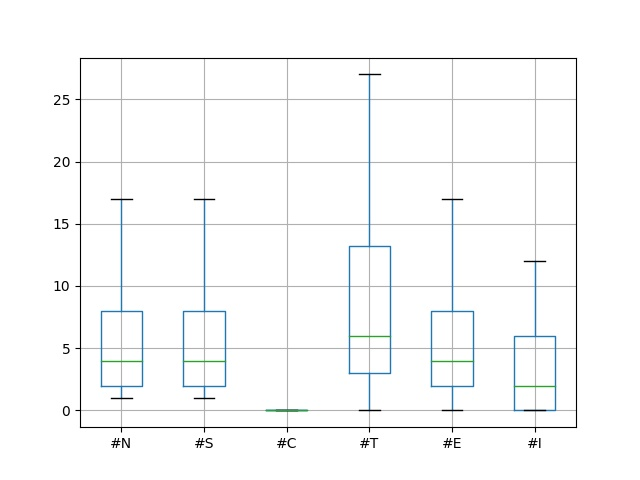

Values plotted in this chart, from the file beside it:
[Name]; #N; #S; #C; #T; #E; #I; |; 1; 2; 3; 4; 5; 6; 7; |; Complexity
Son********; 6; 6; 0; 6; 6; 0; |; -; -; -; +; -; -; -; |; 1
NME*******; 10; 10; 0; 57; 9; 48; |; -; -; +; -; -; -; -; |; 0,9
TVC**************; 28; 28; 0; 27; 26; 1; |; -; +; +; -; +; -; -; |; 0,928571
TvC***************; 67; 59; 8; 104; 77; 27; |; -; +; +; -; -; -; -; |; 1,305085
TVC******************; 19; 19; 0; 24; 23; 1; |; -; +; -; -; +; -; -; |; 1,210526
IRD********; 6; 6; 0; 9; 6; 3; |; -; -; -; -; -; -; -; |; 1
IRD************; 13; 13; 0; 24; 14; 10; |; -; -; -; -; -; -; -; |; 1,076923
Sys**************************; 2; 2; 0; 1; 0; 1; |; -; -; -; -; -; -; -; |; 0
MK4***************; 2; 2; 0; 1; 1; 0; |; -; -; -; -; -; -; -; |; 0,5
GZM***************; 29; 28; 1; 66; 37; 29; |; -; -; -; -; -; -; -; |; 1,321429
GZM************; 4; 4; 0; 6; 3; 3; |; -; -; -; -; -; -; -; |; 0,75
VTB************; 42; 42; 0; 98; 46; 52; |; -; -; -; -; -; -; -; |; 1,095238
VTB************; 5; 5; 0; 8; 5; 3; |; -; -; -; -; -; -; -; |; 1
VTB*************; 8; 8; 0; 10; 8; 2; |; -; -; -; -; -; -; -; |; 1
VTB***************; 5; 5; 0; 8; 5; 3; |; -; -; -; -; -; -; -; |; 1
VTB*****************; 6; 6; 0; 7; 5; 2; |; -; -; -; -; -; -; -; |; 0,833333
VTB***************; 7; 7; 0; 11; 8; 3; |; -; -; -; -; -; -; -; |; 1,142857
VTB*****************; 7; 7; 0; 15; 7; 8; |; -; -; -; -; +; -; -; |; 1
VTB*****************; 7; 7; 0; 14; 8; 6; |; -; -; -; -; -; -; -; |; 1,142857
VTB*************; 13; 13; 0; 24; 16; 8; |; -; -; -; -; -; -; -; |; 1,230769
Her****************; 47; 44; 3; 328; 78; 250; |; -; -; -; -; -; -; -; |; 1,772727
Her**************; 8; 8; 0; 27; 21; 6; |; +; -; -; -; -; -; -; |; 2,625
Her***********; 20; 20; 0; 65; 34; 31; |; -; -; -; +; +; -; +; |; 1,7
Her*****************; 12; 12; 0; 24; 18; 6; |; -; -; -; +; -; -; -; |; 1,5
Her*****************; 4; 4; 0; 31; 3; 28; |; -; -; -; -; -; -; -; |; 0,75
Her************; 18; 17; 1; 78; 27; 51; |; -; -; -; -; -; -; -; |; 1,588235
Her*************; 4; 4; 0; 10; 3; 7; |; -; -; -; -; -; -; -; |; 0,75
Ser*****************; 32; 32; 0; 51; 39; 12; |; -; +; -; -; -; -; -; |; 1,21875
Her************; 10; 10; 0; 24; 14; 10; |; -; -; -; +; -; -; -; |; 1,4
Her******************; 10; 10; 0; 25; 14; 11; |; -; -; -; +; -; -; -; |; 1,4
Her*********************; 11; 11; 0; 25; 14; 11; |; -; -; -; +; -; -; -; |; 1,272727
Her******************; 10; 10; 0; 25; 14; 11; |; -; -; -; +; -; -; -; |; 1,4
Her*****************; 13; 13; 0; 27; 16; 11; |; -; -; -; +; -; -; -; |; 1,230769
Her*****************; 11; 11; 0; 25; 15; 10; |; -; -; -; +; -; -; -; |; 1,363636
GSS***********; 29; 29; 0; 92; 37; 55; |; -; -; +; -; -; -; -; |; 1,275862
GSS****************; 5; 5; 0; 7; 5; 2; |; -; -; -; -; -; -; -; |; 1
Com************; 32; 32; 0; 74; 37; 37; |; -; -; +; -; -; -; -; |; 1,15625
Com**********; 98; 96; 2; 221; 139; 82; |; -; +; +; -; -; -; -; |; 1,447917
Com*****; 47; 47; 0; 137; 75; 62; |; -; -; +; -; -; -; -; |; 1,595745
Com******; 17; 17; 0; 40; 20; 20; |; -; -; +; -; -; -; -; |; 1,176471
DPL*********; 6; 6; 0; 9; 8; 1; |; -; -; -; -; -; -; -; |; 1,333333
DPL**************; 6; 6; 0; 9; 7; 2; |; -; -; -; -; -; -; -; |; 1,166667
Com**************; 4; 4; 0; 4; 4; 0; |; -; -; -; -; -; -; -; |; 1
Com**********; 4; 4; 0; 4; 4; 0; |; -; -; -; -; -; -; -; |; 1
ACA**********; 6; 6; 0; 9; 8; 1; |; -; -; -; -; -; -; -; |; 1,333333
ACA***************; 5; 5; 0; 9; 5; 4; |; -; -; -; -; -; -; -; |; 1
Rad************; 4; 4; 0; 4; 4; 0; |; -; -; -; -; -; -; -; |; 1
Rad********; 4; 4; 0; 4; 4; 0; |; -; -; -; -; -; -; -; |; 1
IRI*******; 4; 4; 0; 14; 4; 10; |; -; -; -; -; -; -; -; |; 1
IRI*; 4; 4; 0; 7; 4; 3; |; -; -; -; -; -; -; -; |; 1
IRI****; 4; 4; 0; 14; 4; 10; |; -; -; -; -; -; -; -; |; 1
TPY******; 4; 4; 0; 3; 3; 0; |; -; -; -; -; -; -; -; |; 0,75
IRI*************; 4; 4; 0; 10; 3; 7; |; -; -; -; -; -; -; -; |; 0,75
IRI**********; 4; 4; 0; 10; 3; 7; |; -; -; -; -; -; -; -; |; 0,75
Ser********; 6; 6; 0; 7; 5; 2; |; -; -; -; -; -; -; -; |; 0,833333
BAM***********; 4; 4; 0; 13; 4; 9; |; -; -; -; -; -; -; -; |; 1
BAM********; 5; 5; 0; 5; 4; 1; |; -; -; -; -; -; -; -; |; 0,8
BAM*****************; 2; 2; 0; 1; 1; 0; |; -; -; -; -; -; -; -; |; 0,5
BAM****************; 5; 5; 0; 7; 5; 2; |; -; -; -; -; -; -; -; |; 1
Mod********; 40; 39; 1; 114; 41; 73; |; -; -; -; -; -; -; -; |; 1,051282
... 164 more rows
